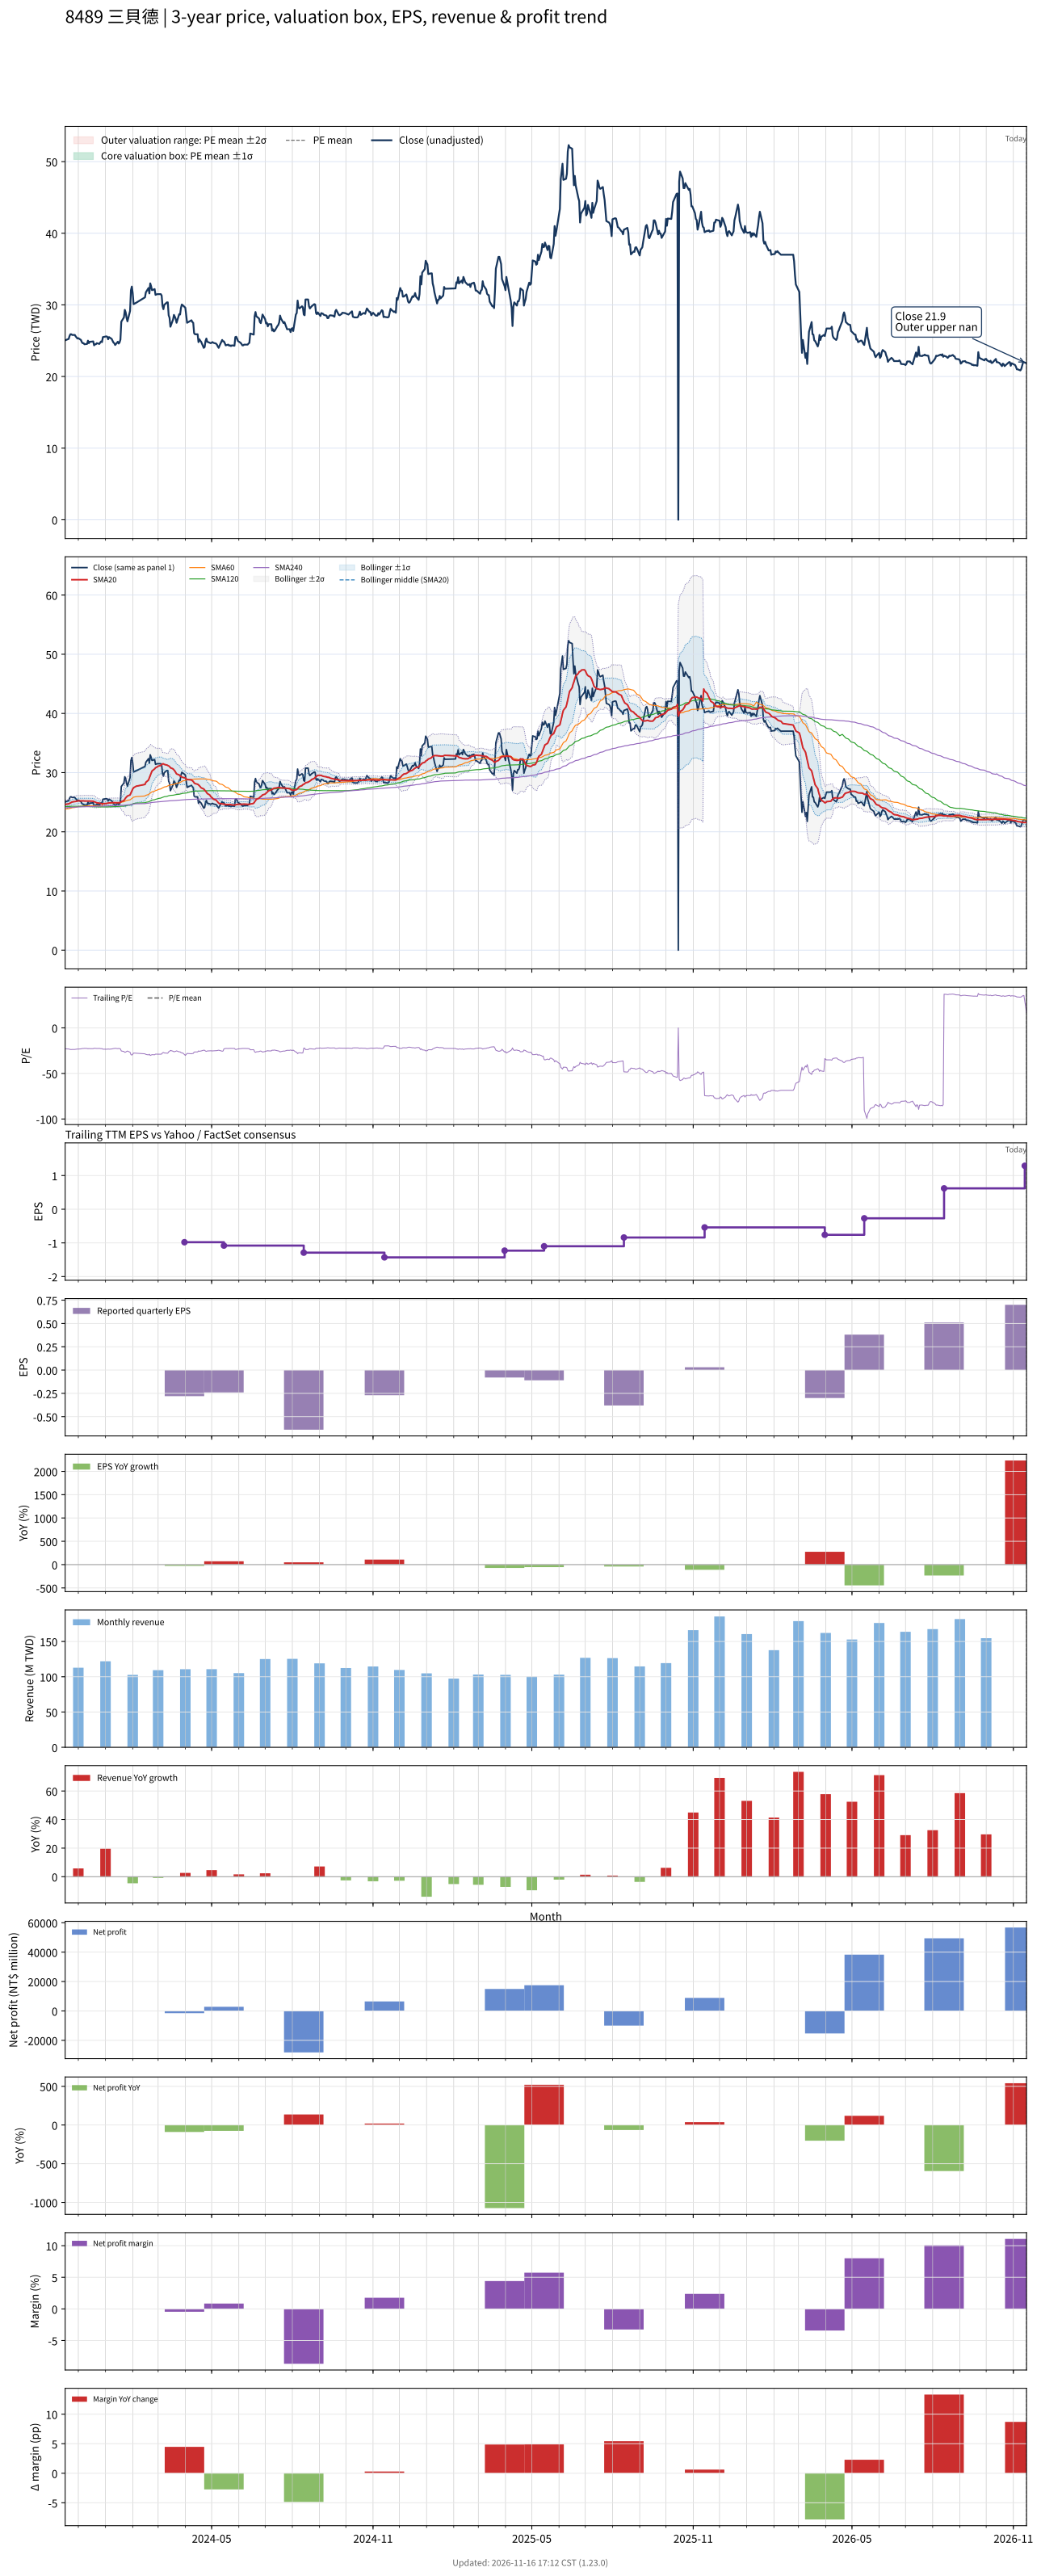

The data file committed next to this chart (first rows):
# chart-version: skill-stock-dynamic-val…
date, close, available_date, period_end, eps, ttm_eps, pe, pe_mean, pe_std, price_m2, price_m1, price_mean, price_p1, price_p2, forward_eps, forward_pe, forward_pe_mean, forward_pe_std, forward_price_m2, forward_price_m1, forward_price_mean, forward_price_p1, forward_price_p2, sma20
2023-11-16, 25.05, 2023-11-14, 2023-09-30, -0.13, -1.09, -22.98, , , , , , , , , , , , , , , , , 24.6
2023-11-17, 25.1, 2023-11-14, 2023-09-30, -0.13, -1.09, -23.03, , , , , , , , , , , , , , , , , 24.66
2023-11-20, 25.25, 2023-11-14, 2023-09-30, -0.13, -1.09, -23.17, , , , , , , , , , , , , , , , , 24.72
2023-11-21, 25.65, 2023-11-14, 2023-09-30, -0.13, -1.09, -23.53, , , , , , , , , , , , , , , , , 24.8
2023-11-22, 25.9, 2023-11-14, 2023-09-30, -0.13, -1.09, -23.76, , , , , , , , , , , , , , , , , 24.87
2023-11-23, 25.9, 2023-11-14, 2023-09-30, -0.13, -1.09, -23.76, , , , , , , , , , , , , , , , , 24.96
2023-11-24, 25.8, 2023-11-14, 2023-09-30, -0.13, -1.09, -23.67, , , , , , , , , , , , , , , , , 25.05
2023-11-27, 25.8, 2023-11-14, 2023-09-30, -0.13, -1.09, -23.67, , , , , , , , , , , , , , , , , 25.1
2023-11-28, 25.6, 2023-11-14, 2023-09-30, -0.13, -1.09, -23.49, , , , , , , , , , , , , , , , , 25.13
2023-11-29, 25.45, 2023-11-14, 2023-09-30, -0.13, -1.09, -23.35, , , , , , , , , , , , , , , , , 25.16
2023-11-30, 25.3, 2023-11-14, 2023-09-30, -0.13, -1.09, -23.21, , , , , , , , , , , , , , , , , 25.19
2023-12-01, 25.35, 2023-11-14, 2023-09-30, -0.13, -1.09, -23.26, , , , , , , , , , , , , , , , , 25.22
2023-12-04, 25.1, 2023-11-14, 2023-09-30, -0.13, -1.09, -23.03, , , , , , , , , , , , , , , , , 25.23
2023-12-05, 24.8, 2023-11-14, 2023-09-30, -0.13, -1.09, -22.75, , , , , , , , , , , , , , , , , 25.21
2023-12-06, 24.65, 2023-11-14, 2023-09-30, -0.13, -1.09, -22.61, , , , , , , , , , , , , , , , , 25.22
2023-12-07, 24.65, 2023-11-14, 2023-09-30, -0.13, -1.09, -22.61, , , , , , , , , , , , , , , , , 25.22
2023-12-08, 24.5, 2023-11-14, 2023-09-30, -0.13, -1.09, -22.48, , , , , , , , , , , , , , , , , 25.2
2023-12-11, 24.55, 2023-11-14, 2023-09-30, -0.13, -1.09, -22.52, , , , , , , , , , , , , , , , , 25.2
2023-12-12, 25, 2023-11-14, 2023-09-30, -0.13, -1.09, -22.94, , , , , , , , , , , , , , , , , 25.22
2023-12-13, 24.65, 2023-11-14, 2023-09-30, -0.13, -1.09, -22.61, , , , , , , , , , , , , , , , , 25.2
2023-12-14, 24.85, 2023-11-14, 2023-09-30, -0.13, -1.09, -22.8, , , , , , , , , , , , , , , , , 25.19
2023-12-15, 24.85, 2023-11-14, 2023-09-30, -0.13, -1.09, -22.8, , , , , , , , , , , , , , , , , 25.18
2023-12-18, 24.9, 2023-11-14, 2023-09-30, -0.13, -1.09, -22.84, , , , , , , , , , , , , , , , , 25.16
2023-12-19, 24.35, 2023-11-14, 2023-09-30, -0.13, -1.09, -22.34, , , , , , , , , , , , , , , , , 25.1
2023-12-20, 24.5, 2023-11-14, 2023-09-30, -0.13, -1.09, -22.48, , , , , , , , , , , , , , , , , 25.03
2023-12-21, 24.5, 2023-11-14, 2023-09-30, -0.13, -1.09, -22.48, , , , , , , , , , , , , , , , , 24.96
2023-12-22, 24.65, 2023-11-14, 2023-09-30, -0.13, -1.09, -22.61, , , , , , , , , , , , , , , , , 24.9
2023-12-25, 24.55, 2023-11-14, 2023-09-30, -0.13, -1.09, -22.52, , , , , , , , , , , , , , , , , 24.84
2023-12-26, 24.75, 2023-11-14, 2023-09-30, -0.13, -1.09, -22.71, , , , , , , , , , , , , , , , , 24.8
2023-12-27, 24.9, 2023-11-14, 2023-09-30, -0.13, -1.09, -22.84, , , , , , , , , , , , , , , , , 24.77
2023-12-28, 24.8, 2023-11-14, 2023-09-30, -0.13, -1.09, -22.75, , , , , , , , , , , , , , , , , 24.74
2023-12-29, 25.5, 2023-11-14, 2023-09-30, -0.13, -1.09, -23.39, , , , , , , , , , , , , , , , , 24.75
2024-01-02, 25.6, 2023-11-14, 2023-09-30, -0.13, -1.09, -23.49, , , , , , , , , , , , , , , , , 24.77
2024-01-03, 25.55, 2023-11-14, 2023-09-30, -0.13, -1.09, -23.44, , , , , , , , , , , , , , , , , 24.81
2024-01-04, 25.2, 2023-11-14, 2023-09-30, -0.13, -1.09, -23.12, , , , , , , , , , , , , , , , , 24.84
2024-01-05, 25.5, 2023-11-14, 2023-09-30, -0.13, -1.09, -23.39, , , , , , , , , , , , , , , , , 24.88
2024-01-08, 25.25, 2023-11-14, 2023-09-30, -0.13, -1.09, -23.17, , , , , , , , , , , , , , , , , 24.92
2024-01-09, 25, 2023-11-14, 2023-09-30, -0.13, -1.09, -22.94, , , , , , , , , , , , , , , , , 24.94
2024-01-10, 24.75, 2023-11-14, 2023-09-30, -0.13, -1.09, -22.71, , , , , , , , , , , , , , , , , 24.93
2024-01-11, 24.65, 2023-11-14, 2023-09-30, -0.13, -1.09, -22.61, , , , , , , , , , , , , , , , , 24.93
2024-01-12, 24.4, 2023-11-14, 2023-09-30, -0.13, -1.09, -22.39, , , , , , , , , , , , , , , , , 24.91
2024-01-15, 24.85, 2023-11-14, 2023-09-30, -0.13, -1.09, -22.8, , , , , , , , , , , , , , , , , 24.91
2024-01-16, 24.6, 2023-11-14, 2023-09-30, -0.13, -1.09, -22.57, , , , , , , , , , , , , , , , , 24.89
2024-01-17, 24.75, 2023-11-14, 2023-09-30, -0.13, -1.09, -22.71, , , , , , , , , , , , , , , , , 24.91
2024-01-18, 25.15, 2023-11-14, 2023-09-30, -0.13, -1.09, -23.07, , , , , , , , , , , , , , , , , 24.95
2024-01-19, 27.65, 2023-11-14, 2023-09-30, -0.13, -1.09, -25.37, , , , , , , , , , , , , , , , , 25.1
2024-01-22, 28.25, 2023-11-14, 2023-09-30, -0.13, -1.09, -25.92, , , , , , , , , , , , , , , , , 25.28
2024-01-23, 29.3, 2023-11-14, 2023-09-30, -0.13, -1.09, -26.88, , , , , , , , , , , , , , , , , 25.52
2024-01-24, 28.95, 2023-11-14, 2023-09-30, -0.13, -1.09, -26.56, , , , , , , , , , , , , , , , , 25.73
2024-01-25, 28.2, 2023-11-14, 2023-09-30, -0.13, -1.09, -25.87, , , , , , , , , , , , , , , , , 25.89
2024-01-26, 27.7, 2023-11-14, 2023-09-30, -0.13, -1.09, -25.41, , , , , , , , , , , , , , , , , 26.04
2024-01-29, 29.15, 2023-11-14, 2023-09-30, -0.13, -1.09, -26.74, , , , , , , , , , , , , , , , , 26.22
2024-01-30, 32.05, 2023-11-14, 2023-09-30, -0.13, -1.09, -29.4, , , , , , , , , , , , , , , , , 26.55
2024-01-31, 32.55, 2023-11-14, 2023-09-30, -0.13, -1.09, -29.86, , , , , , , , , , , , , , , , , 26.89
2024-02-01, 31.65, 2023-11-14, 2023-09-30, -0.13, -1.09, -29.04, , , , , , , , , , , , , , , , , 27.22
2024-02-02, 30.1, 2023-11-14, 2023-09-30, -0.13, -1.09, -27.61, , , , , , , , , , , , , , , , , 27.45
2024-02-05, 30.3, 2023-11-14, 2023-09-30, -0.13, -1.09, -27.8, , , , , , , , , , , , , , , , , 27.7
2024-02-15, 31.05, 2023-11-14, 2023-09-30, -0.13, -1.09, -28.49, , , , , , , , , , , , , , , , , 28
2024-02-16, 31.75, 2023-11-14, 2023-09-30, -0.13, -1.09, -29.13, , , , , , , , , , , , , , , , , 28.35
... 667 more rows
